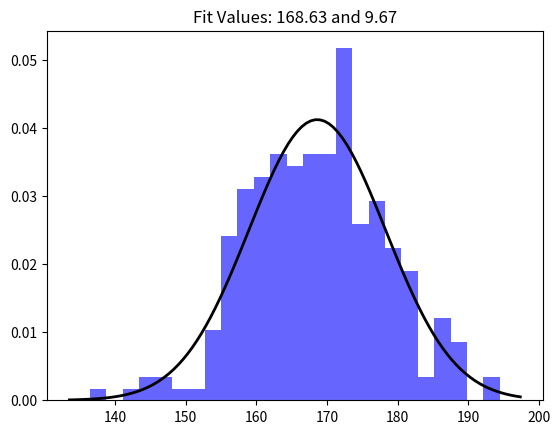

The matplotlib source for this figure:
import numpy as np
from scipy.stats import norm
import matplotlib.pyplot as plt

# Generate some data for this
# demonstration.
data = np.random.normal(170, 10, 250)

# Fit a normal distribution to
# the data:
# mean and standard deviation
mu, std = norm.fit(data)

# Plot the histogram.
plt.hist(data, bins=25, density=True, alpha=0.6, color='b')

# Plot the PDF.
xmin, xmax = plt.xlim()
x = np.linspace(xmin, xmax, 100)
p = norm.pdf(x, mu, std)

plt.plot(x, p, 'k', linewidth=2)
title = "Fit Values: {:.2f} and {:.2f}".format(mu, std)
plt.title(title)

plt.show()
